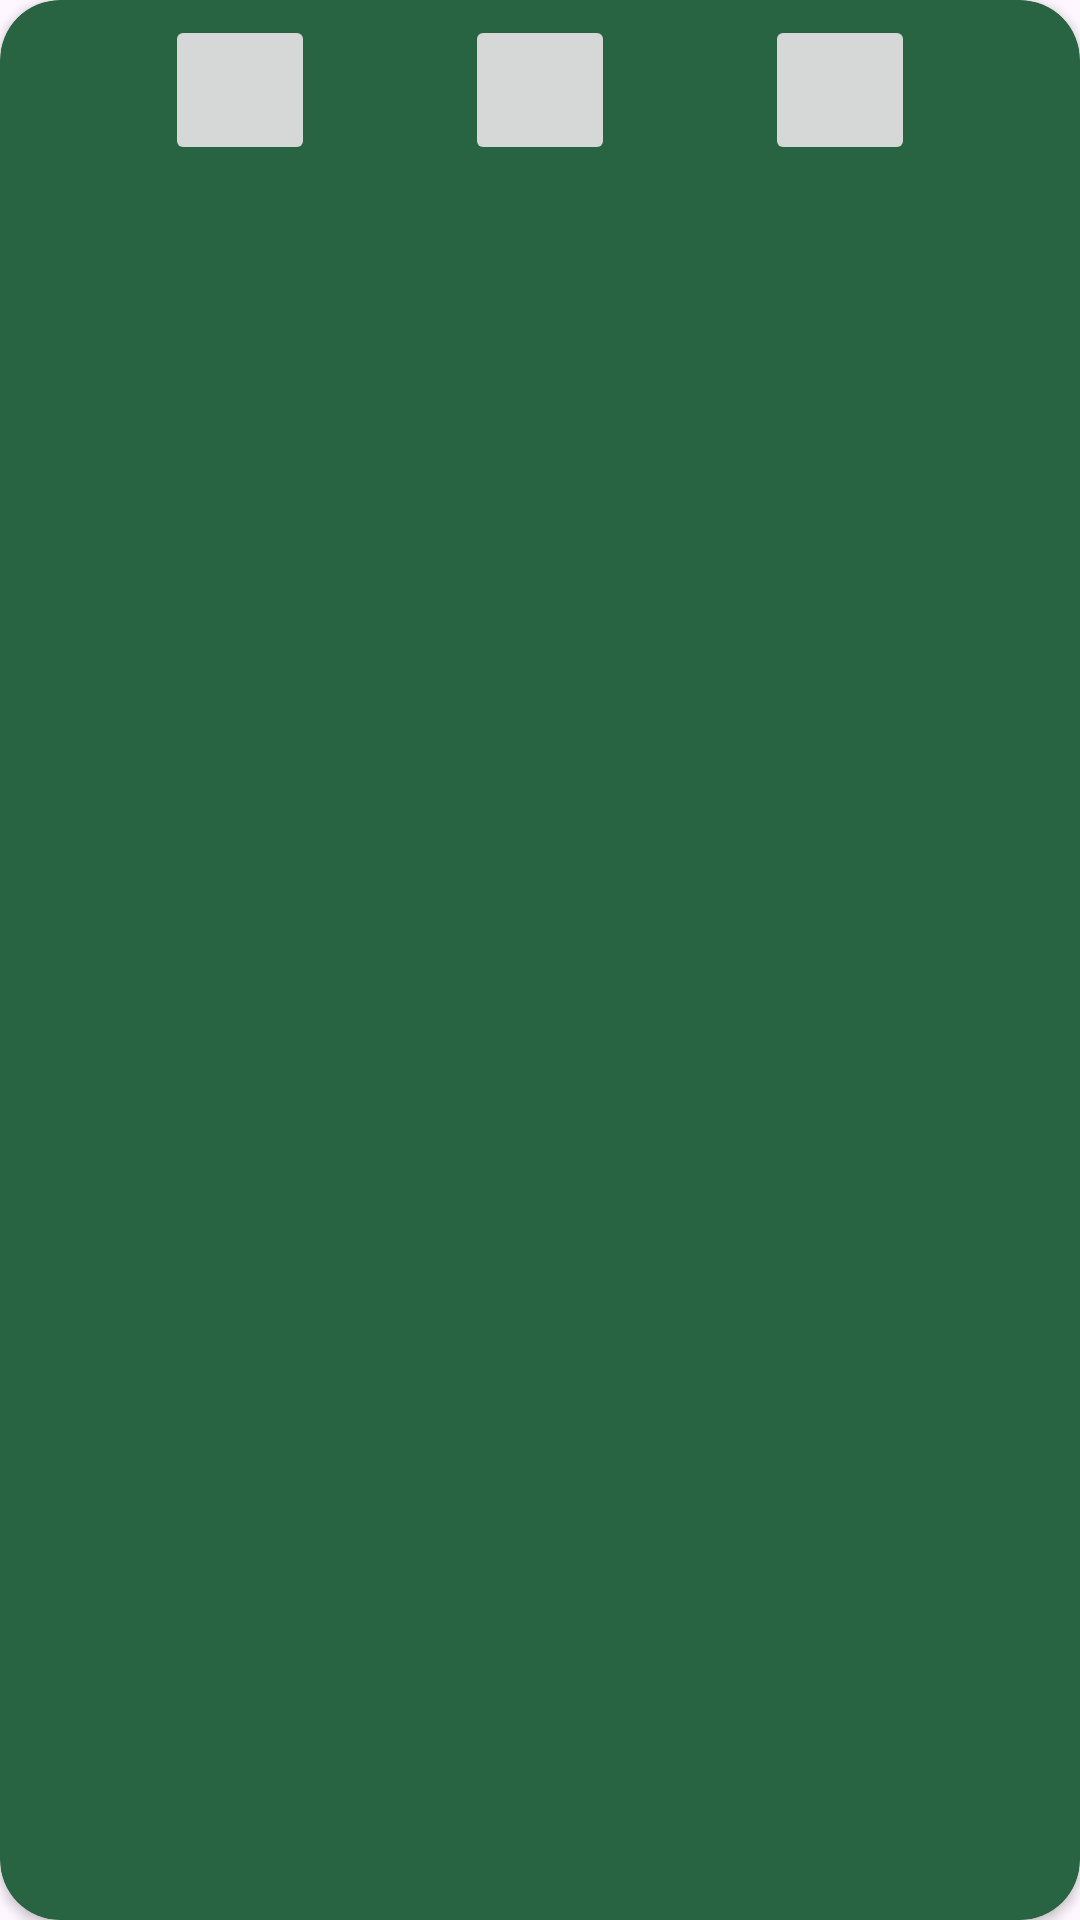

Android layout source for this screen:
<!-- AndroidManifest.xml: application theme Theme.TraceTag -->
<!-- res/layout/bottom_navbar.xml -->
<?xml version="1.0" encoding="utf-8"?>
<androidx.cardview.widget.CardView xmlns:android="http://schemas.android.com/apk/res/android"
    xmlns:tools="http://schemas.android.com/tools"
    android:layout_width="match_parent"
    android:layout_height="wrap_content"
    xmlns:app="http://schemas.android.com/apk/res-auto"
    app:cardBackgroundColor="#286441"
    app:cardCornerRadius="20dp"
    android:layout_marginHorizontal="20dp"
    app:layout_constraintBottom_toBottomOf="parent">

    <LinearLayout
        android:layout_width="match_parent"
        android:layout_height="wrap_content"
        android:orientation="vertical"
        android:gravity="center">
        <LinearLayout
            android:layout_width="match_parent"
            android:layout_height="wrap_content"
            android:orientation="horizontal"
            android:gravity="center">

            <ImageButton
                android:id="@+id/homebtn"
                android:layout_width="50dp"
                android:layout_height="50dp"
                android:layout_marginRight="45dp"
                tools:srcCompat="@drawable/home"
                android:scaleType="fitCenter"
                />

            <ImageButton
                android:id="@+id/addbtn"
                android:layout_width="50dp"
                android:layout_height="50dp"
                tools:srcCompat="@drawable/add"
                android:layout_margin="5dp"
                android:scaleType="fitCenter"
                />

            <ImageButton
                android:id="@+id/profilebtn"
                android:layout_width="50dp"
                android:layout_height="50dp"
                tools:srcCompat="@drawable/user2"
                android:layout_marginLeft="45dp"
                android:scaleType="fitCenter"
                />


        </LinearLayout>
    </LinearLayout>



</androidx.cardview.widget.CardView>
<!-- resources referenced by this layout -->
<resources>
  <!-- drawable add: png bitmap (drawable, 109 bytes) -->
  <!-- drawable user2: png bitmap (drawable, 12530 bytes) -->
  <style name="Theme.TraceTag" parent="Base.Theme.TraceTag" />
  <style name="Base.Theme.TraceTag" parent="Theme.Material3.DayNight.NoActionBar">
          
          
      </style>
</resources>
